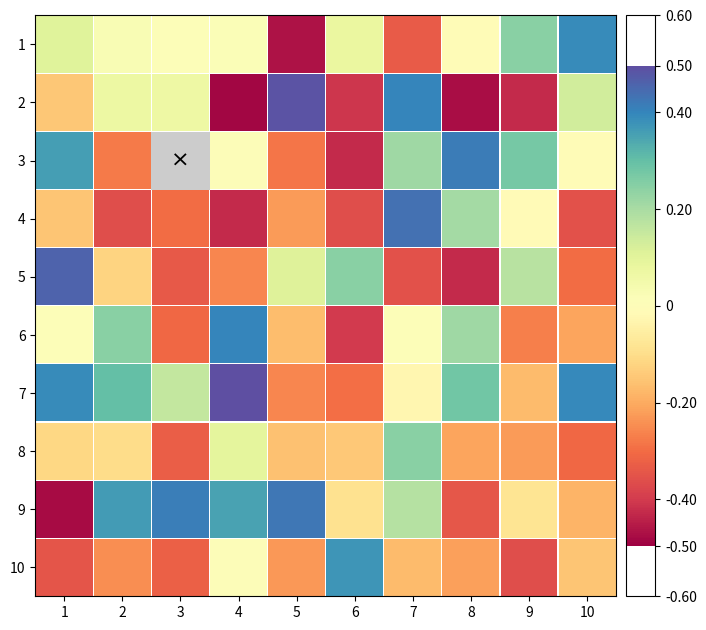

Recreate this plot in Python.
import numpy as np
import matplotlib.pyplot as plt
import matplotlib.patches as patches
import matplotlib.colors as mcolors
from matplotlib.collections import PatchCollection

class SHeatmap:
    def __init__(self, data, fmt='sq', parent=None, cmap=None):
        self.data = np.array(data)
        self.fmt = fmt
        self.ax = parent
        
        # Default Colors (copied from SHeatmap.m)
        # Sequential (Greens)
        self.dfColor1 = np.array([
            [0.9686, 0.9882, 0.9412], [0.9454, 0.9791, 0.9199], [0.9221, 0.9700, 0.8987], [0.8988, 0.9609, 0.8774],
            [0.8759, 0.9519, 0.8560], [0.8557, 0.9438, 0.8338], [0.8354, 0.9357, 0.8115], [0.8152, 0.9276, 0.7892],
            [0.7909, 0.9180, 0.7685], [0.7545, 0.9039, 0.7523], [0.7180, 0.8897, 0.7361], [0.6816, 0.8755, 0.7199],
            [0.6417, 0.8602, 0.7155], [0.5962, 0.8430, 0.7307], [0.5507, 0.8258, 0.7459], [0.5051, 0.8086, 0.7610],
            [0.4596, 0.7873, 0.7762], [0.4140, 0.7620, 0.7914], [0.3685, 0.7367, 0.8066], [0.3230, 0.7114, 0.8218],
            [0.2837, 0.6773, 0.8142], [0.2483, 0.6378, 0.7929], [0.2129, 0.5984, 0.7717], [0.1775, 0.5589, 0.7504],
            [0.1421, 0.5217, 0.7314], [0.1066, 0.4853, 0.7132], [0.0712, 0.4488, 0.6950], [0.0358, 0.4124, 0.6768],
            [0.0314, 0.3724, 0.6364], [0.0314, 0.3319, 0.5929], [0.0314, 0.2915, 0.5494], [0.0314, 0.2510, 0.5059]
        ])
        
        # Diverging (Red-Blue)
        self.dfColor2 = np.array([
            [0.6196, 0.0039, 0.2588], [0.6892, 0.0811, 0.2753], [0.7588, 0.1583, 0.2917], [0.8283, 0.2354, 0.3082],
            [0.8706, 0.2966, 0.2961], [0.9098, 0.3561, 0.2810], [0.9490, 0.4156, 0.2658], [0.9660, 0.4932, 0.2931],
            [0.9774, 0.5755, 0.3311], [0.9887, 0.6577, 0.3690], [0.9930, 0.7266, 0.4176], [0.9943, 0.7899, 0.4707],
            [0.9956, 0.8531, 0.5238], [0.9968, 0.9020, 0.5846], [0.9981, 0.9412, 0.6503], [0.9994, 0.9804, 0.7161],
            [0.9842, 0.9937, 0.7244], [0.9526, 0.9810, 0.6750], [0.9209, 0.9684, 0.6257], [0.8721, 0.9486, 0.6022],
            [0.7975, 0.9183, 0.6173], [0.7228, 0.8879, 0.6325], [0.6444, 0.8564, 0.6435], [0.5571, 0.8223, 0.6448],
            [0.4698, 0.7881, 0.6460], [0.3868, 0.7461, 0.6531], [0.3211, 0.6727, 0.6835], [0.2553, 0.5994, 0.7139],
            [0.2016, 0.5261, 0.7378], [0.2573, 0.4540, 0.7036], [0.3130, 0.3819, 0.6694], [0.3686, 0.3098, 0.6353]
        ])

        # Determine Colormap and Range
        self.max_v = np.nanmax(np.abs(self.data))
        if np.any(self.data < 0):
            # Diverging
            self.colormap_data = self.dfColor2
            self.vmin, self.vmax = -self.max_v, self.max_v
            self.cmap_name = 'SHeatmap_Diverging'
        else:
            # Sequential (Reversed dfColor1 to match SHeatmap logic: Light -> Dark or Dark -> Light?)
            # SHeatmap.m: obj.dfColor1(end:-1:1,:)
            # dfColor1 last row is dark green (0.03...). First row is light (0.96...).
            # Reversing it puts Dark at index 1 and Light at index End.
            # So Low Values = Dark, High Values = Light.
            # This is slightly unusual for standard heatmaps (usually High=Dark/Intense).
            # Let's double check MATLAB behavior.
            # colormap(map). Data maps to map.
            # If map is [Dark ... Light]. Low data = Dark. High data = Light.
            # Let's stick to the code.
            self.colormap_data = self.dfColor1[::-1] 
            self.vmin, self.vmax = 0, self.max_v
            self.cmap_name = 'SHeatmap_Sequential'

        if cmap is None:
            self.cmap = mcolors.LinearSegmentedColormap.from_list(self.cmap_name, self.colormap_data)
        else:
            self.cmap = plt.get_cmap(cmap)
        
        self.type = 'full'
            
        self.patches_list = []
        self.texts = []
        
    def set_type(self, type_str):
        """
        Set heatmap type: 'full', 'triu', 'tril', 'triu0', 'tril0'
        """
        self.type = type_str

    def draw(self, colorbar=True, colorbar_loc='right', colorbar_size="5%", colorbar_pad=0.1, mark_extremes=True):
        if self.ax is None:
            fig, self.ax = plt.subplots(figsize=(8, 8))
        
        rows, cols = self.data.shape
        
        # Setup Axes
        self.ax.set_xlim(0, cols)
        self.ax.set_ylim(rows, 0) # Invert Y axis (0 at top)
        self.ax.set_aspect('equal')
        self.ax.set_xticks(np.arange(cols) + 0.5)
        self.ax.set_yticks(np.arange(rows) + 0.5)
        self.ax.set_xticklabels(np.arange(1, cols + 1))
        self.ax.set_yticklabels(np.arange(1, rows + 1))
        self.ax.tick_params(top=False, bottom=True, labeltop=False, labelbottom=True)
        
        # Grid/Box
        # self.ax.grid(True, color='0.85', linestyle='-', linewidth=0.8)
        
        norm = mcolors.Normalize(vmin=self.vmin, vmax=self.vmax)
        
        for r in range(rows):
            for c in range(cols):
                # Visibility Logic
                visible = True
                if self.type == 'triu':
                    if c < r: visible = False
                elif self.type == 'tril':
                    if c > r: visible = False
                elif self.type == 'triu0':
                    if c <= r: visible = False
                elif self.type == 'tril0':
                    if c >= r: visible = False
                
                if not visible:
                    continue

                val = self.data[r, c]
                # Center coordinates
                cx, cy = c + 0.5, r + 0.5
                
                if np.isnan(val):
                    # Draw X for NaN
                    # Gray background
                    rect = patches.Rectangle((c, r), 1, 1, facecolor='0.8', edgecolor='none')
                    self.ax.add_patch(rect)
                    # X text
                    self.ax.text(cx, cy, '×', ha='center', va='center', fontsize=16, fontname='Times New Roman')
                    continue
                
                color = self.cmap(norm(val))
                t_ratio = abs(val) / self.max_v
                
                patch = None
                
                if self.fmt == 'sq':
                    # Square filling the cell
                    patch = patches.Rectangle((c + 0.01, r + 0.01), 0.98, 0.98, facecolor=color, edgecolor='none')
                    self.ax.add_patch(patch)
                    
                elif self.fmt == 'asq':
                    # Auto-size Square
                    size = 0.98 * t_ratio
                    offset = (1 - size) / 2
                    patch = patches.Rectangle((c + offset, r + offset), size, size, facecolor=color, edgecolor='none')
                    self.ax.add_patch(patch)
                    
                elif self.fmt == 'circ':
                    # Circle
                    radius = 0.92 * 0.5 # 0.46
                    patch = patches.Circle((cx, cy), radius, facecolor=color, edgecolor='none')
                    self.ax.add_patch(patch)
                    
                elif self.fmt == 'acirc':
                    # Auto-size Circle
                    radius = 0.92 * 0.5 * t_ratio
                    patch = patches.Circle((cx, cy), radius, facecolor=color, edgecolor='none')
                    self.ax.add_patch(patch)
                
                elif self.fmt == 'pie':
                    # Pie Chart
                    # Background circle (white/outline)
                    bg_radius = 0.92 * 0.5
                    bg_circ = patches.Circle((cx, cy), bg_radius, facecolor='white', edgecolor='0.3', linewidth=0.8)
                    self.ax.add_patch(bg_circ)
                    
                    # Wedge
                    # Matplotlib wedge: theta1, theta2 in degrees.
                    # MATLAB: linspace(pi/2, pi/2 + ratio*2pi). 
                    # 90 degrees start.
                    theta1 = 90
                    theta2 = 90 + (val / self.max_v) * 360 # Assuming positive ratio for simplicity or mapping logic
                    
                    # If val is negative in pie? SHeatmap uses obj.Data(row,col) directly.
                    # If val is negative, theta2 < theta1.
                    
                    wedge = patches.Wedge((cx, cy), bg_radius, theta1, theta2, facecolor=color, edgecolor='0.3', linewidth=0.8)
                    self.ax.add_patch(wedge)

                elif self.fmt == 'hex':
                    # Hexagon
                    # RegularPolygon takes radius (distance to vertex).
                    # Width of cell is 1. Radius approx 0.5.
                    radius = 0.5 * 0.98 * t_ratio
                    # Orientation: MATLAB uses flat top or pointy top? 
                    # MATLAB cos(hexT) where hexT=linspace(0, 2pi, 7). 0 is (1,0) (Right).
                    # So vertices at 0, 60, 120... Pointy on right/left?
                    # Matplotlib RegularPolygon orientation is rotation in radians.
                    poly = patches.RegularPolygon((cx, cy), numVertices=6, radius=radius, 
                                                  orientation=0, facecolor=color, edgecolor='0.3', linewidth=0.8)
                    self.ax.add_patch(poly)

                elif self.fmt == 'oval':
                    # Oval (Ellipse)
                    # SHeatmap logic:
                    # tValue = val/maxV
                    # baseA = 1 + (tValue<=0)*tValue  (If neg, shrinks width?)
                    # baseB = 1 - (tValue>=0)*tValue  (If pos, shrinks height?)
                    # This logic seems to make it "fat" or "tall" based on sign?
                    # Let's approximate:
                    # width = 0.98 * baseA
                    # height = 0.98 * baseB
                    
                    # Implementation:
                    t_val = val / self.max_v
                    base_a = 1 + t_val if t_val <= 0 else 1
                    base_b = 1 - t_val if t_val >= 0 else 1
                    
                    # Rotated 45 degrees?
                    # MATLAB: thetaMat = [1 -1; 1 1]*sqrt(2)/2 (Rotation 45 deg)
                    # baseOvalXY = thetaMat * [baseOvalX; baseOvalY]
                    
                    ellipse = patches.Ellipse((cx, cy), width=base_a*0.9, height=base_b*0.9, angle=45,
                                              facecolor=color, edgecolor='0.3', linewidth=0.8)
                    self.ax.add_patch(ellipse)


        # Colorbar
        if colorbar:
            from mpl_toolkits.axes_grid1 import make_axes_locatable
            divider = make_axes_locatable(self.ax)
            
            if colorbar_loc in ['right', 'left']:
                orientation = 'vertical'
            else:
                orientation = 'horizontal'
            
            cax = divider.append_axes(colorbar_loc, size=colorbar_size, pad=colorbar_pad)
            
            sm = plt.cm.ScalarMappable(cmap=self.cmap, norm=norm)
            sm.set_array([])
            cbar = plt.colorbar(sm, cax=cax, orientation=orientation)
            
            if mark_extremes:
                # Add explicit ticks for vmin and vmax
                current_ticks = cbar.get_ticks()
                data_range = self.vmax - self.vmin
                threshold = data_range * 0.05 # 5% threshold to merge ticks
                
                final_ticks = [self.vmin, self.vmax]
                for t in current_ticks:
                    # Keep ticks that are not too close to vmin/vmax
                    if abs(t - self.vmin) > threshold and abs(t - self.vmax) > threshold:
                        final_ticks.append(t)
                
                final_ticks = sorted(list(set(final_ticks)))
                cbar.set_ticks(final_ticks)
                
                # Smart formatting for ticks
                def format_tick(x):
                    if abs(x) < 1e-10: return "0"
                    if abs(x) >= 0.01: return f"{x:.2f}"
                    return f"{x:.2e}"
                
                cbar.set_ticklabels([format_tick(x) for x in final_ticks])
        
        return self

    def set_text(self, fmt='{:.2f}', **kwargs):
        rows, cols = self.data.shape
        for r in range(rows):
            for c in range(cols):
                # Visibility Logic
                visible = True
                if self.type == 'triu':
                    if c < r: visible = False
                elif self.type == 'tril':
                    if c > r: visible = False
                elif self.type == 'triu0':
                    if c <= r: visible = False
                elif self.type == 'tril0':
                    if c >= r: visible = False
                
                if not visible:
                    continue

                val = self.data[r, c]
                if np.isnan(val):
                    continue
                
                # Determine text color based on background brightness
                # Simple heuristic: if abs(val) is high, bg is dark -> white text.
                # But our colormap logic might be reversed?
                # Let's just default to black/white threshold.
                # For now, just black or passed kwargs.
                
                s = fmt.format(val)
                cx, cy = c + 0.5, r + 0.5
                self.ax.text(cx, cy, s, ha='center', va='center', **kwargs)

if __name__ == '__main__':
    # Simple self-test
    data = np.random.rand(10, 10) - 0.5
    data[2, 2] = np.nan
    shm = SHeatmap(data, fmt='sq')
    shm.draw()
    plt.show()
